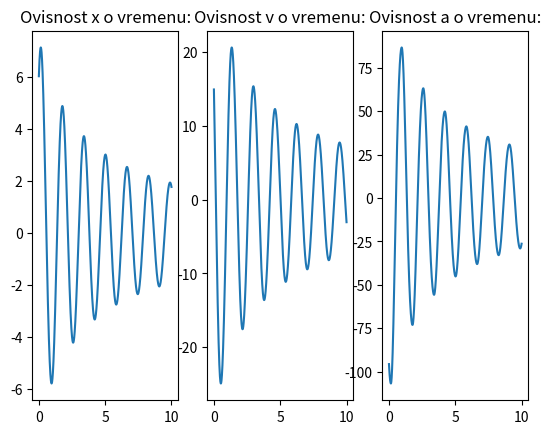

The matplotlib source for this figure:
######################################################################
"""/*if self.brzina > 0:
    otpor = -otpor_zraka
else:
    otpor = otpor_zraka
self.brzina = self.brzina + a * self.dt + self.dt * otpor / self.m"""
#############################################################################
import numpy as np
import math as m
import matplotlib.pyplot as plt


class Oscilator:
    def __init__(self, k, x0, brzina, dt, m,koef_otpora,vrsta_otpora):
        self.brzina = brzina
        self.x0 = x0
        self.brzina = brzina
        self.k = k
        self.dt = dt
        self.m = m
        self.koef_otpora=koef_otpora
        self.vrsta_otpora=vrsta_otpora

    def move(self, dt):
        self.x0 = self.x0 + dt * self.brzina
        pass

    def poz(self):
        print("X:", self.x0)
        pass


    def graf(self):
        poc_brzina = self.brzina
        poc_x0 = self.x0

        period = 0
        x_pocetna = self.x0
        lista_x = []
        lista_t = []
        lista_a = []
        lista_v = []

        while period < 10:
            otpor =m.fabs(pow(self.brzina, self.vrsta_otpora))*self.koef_otpora
            Fel = -1 * self.k*self.x0-np.sign(self.brzina)*otpor
            a = Fel / self.m
            self.move(self.dt)

            self.brzina = self.brzina + a * self.dt
            period = period + self.dt
            # self.poz()
            lista_x.append(self.x0)
            lista_t.append(period)
            lista_a.append(a)
            lista_v.append(self.brzina)
        self.brzina = poc_brzina
        self.x0 = poc_x0
        self.x0 = x_pocetna
        period = 0

        return [lista_x, lista_v, lista_a, lista_t]

    def graf_po_dt(self, t1, t2, n):
        lista_t = np.linspace(t1, t2, n)
        lista_lista_x = []
        lista_lista_t = []
        for i in lista_t:
            self.dt = i
            [lista_x, b, c, lista_t] = self.graf()
            lista_lista_x.append(lista_x)
            lista_lista_t.append(lista_t)
        br = 0
        for i in lista_lista_x:
            plt.plot(lista_lista_t[br], i)
            br = br + 1

        plt.title("x/t graf u ovisnosti o koraku dt")
        plt.show()
        pass

    def period_titranja_numericki(self):
        return (2 * m.pi * m.sqrt(float(self.m) / self.k))

    def prikazi_graf(self):
        [y1, y2, y3, x] = self.graf()

        plt.subplot(1, 3, 1)
        plt.plot(x, y1)
        plt.title("Ovisnost x o vremenu:")

        plt.subplot(1, 3, 2)
        plt.plot(x, y2)
        plt.title("Ovisnost v o vremenu:")

        plt.subplot(1, 3, 3)
        plt.plot(x, y3)
        plt.title("Ovisnost a o vremenu:")
        plt.show()


cestica = Oscilator(150, 6, 15, 0.001, 10,0.25,2)
cestica.prikazi_graf()